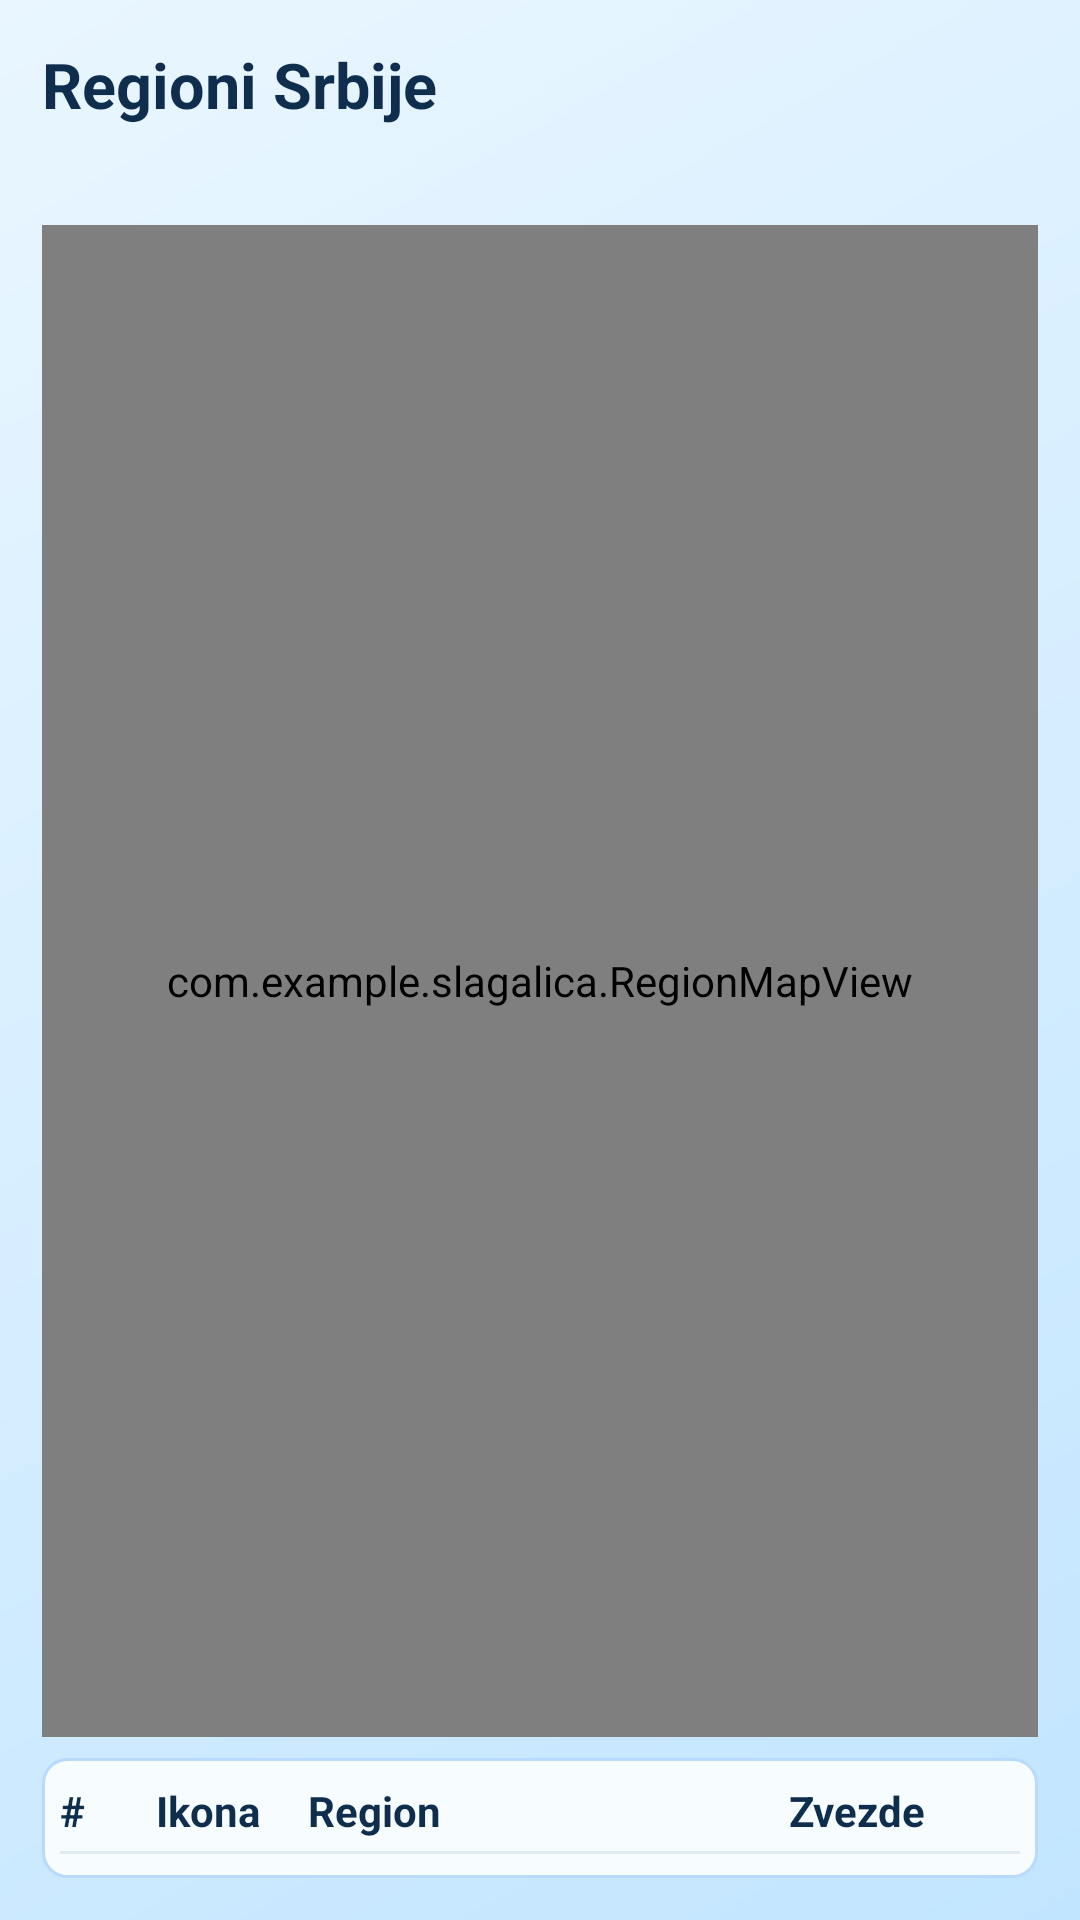

Layout XML and referenced resources for this Android screen:
<!-- AndroidManifest.xml: application theme Theme.Slagalica -->
<!-- res/layout/activity_regions.xml -->
<?xml version="1.0" encoding="utf-8"?>
<LinearLayout xmlns:android="http://schemas.android.com/apk/res/android"
    android:layout_width="match_parent"
    android:layout_height="match_parent"
    android:background="@drawable/bg_slagalica_blue"
    android:orientation="vertical"
    android:padding="14dp">

    <TextView
        android:id="@+id/tvRegionsTitle"
        android:layout_width="match_parent"
        android:layout_height="wrap_content"
        android:gravity="start"
        android:text="@string/regions_title"
        android:textColor="@color/app_on_surface"
        android:textSize="21sp"
        android:textStyle="bold" />

    <TextView
        android:id="@+id/tvRegionsCycle"
        android:layout_width="match_parent"
        android:layout_height="wrap_content"
        android:layout_marginTop="3dp"
        android:textColor="@color/app_on_surface"
        android:textSize="16sp"
        android:textStyle="bold" />

    <com.example.slagalica.RegionMapView
        android:id="@+id/regionMapView"
        android:layout_width="match_parent"
        android:layout_height="0dp"
        android:layout_marginTop="8dp"
        android:layout_weight="1" />

    <LinearLayout
        android:id="@+id/regionRankingPanel"
        android:layout_width="match_parent"
        android:layout_height="wrap_content"
        android:layout_marginTop="7dp"
        android:background="@drawable/profile_card_bg"
        android:orientation="vertical"
        android:padding="6dp">

        <LinearLayout
            android:layout_width="match_parent"
            android:layout_height="wrap_content"
            android:gravity="center_vertical"
            android:orientation="horizontal"
            android:paddingTop="2dp"
            android:paddingBottom="4dp">

            <TextView
                android:layout_width="0dp"
                android:layout_height="wrap_content"
                android:layout_weight="0.07"
                android:text="#"
                android:textColor="@color/app_on_surface"
                android:textSize="14sp"
                android:textStyle="bold" />

            <TextView
                android:layout_width="0dp"
                android:layout_height="wrap_content"
                android:layout_weight="0.17"
                android:gravity="center"
                android:text="@string/regions_col_icon"
                android:textColor="@color/app_on_surface"
                android:textSize="14sp"
                android:textStyle="bold" />

            <TextView
                android:layout_width="0dp"
                android:layout_height="wrap_content"
                android:layout_weight="0.50"
                android:paddingStart="6dp"
                android:text="@string/regions_col_region"
                android:textColor="@color/app_on_surface"
                android:textSize="14sp"
                android:textStyle="bold" />

            <TextView
                android:layout_width="0dp"
                android:layout_height="wrap_content"
                android:layout_weight="0.18"
                android:gravity="center"
                android:text="@string/regions_col_stars"
                android:textColor="@color/app_on_surface"
                android:textSize="14sp"
                android:textStyle="bold" />

            <TextView
                android:layout_width="0dp"
                android:layout_height="wrap_content"
                android:layout_weight="0.08"
                android:gravity="center"
                android:text=""
                android:textColor="@color/app_on_surface"
                android:textSize="14sp"
                android:textStyle="bold" />
        </LinearLayout>

        <View
            android:layout_width="match_parent"
            android:layout_height="1dp"
            android:background="#2A6B8FA8" />

        <LinearLayout
            android:id="@+id/regionRowsContainer"
            android:layout_width="match_parent"
            android:layout_height="wrap_content"
            android:layout_marginTop="2dp"
            android:orientation="vertical" />

        <TextView
            android:id="@+id/tvRegionsEmpty"
            android:layout_width="match_parent"
            android:layout_height="wrap_content"
            android:layout_marginTop="4dp"
            android:gravity="center"
            android:text="@string/regions_empty"
            android:textColor="@color/app_on_surface"
            android:textSize="15sp"
            android:visibility="gone" />
    </LinearLayout>
</LinearLayout>
<!-- resources referenced by this layout -->
<resources>
  <color name="app_on_surface">#0F2D4D</color>
  <!-- drawable bg_slagalica_blue (drawable) -->
  <?xml version="1.0" encoding="utf-8"?>
  <shape xmlns:android="http://schemas.android.com/apk/res/android" android:shape="rectangle">
      <gradient
          android:startColor="#E9F6FF"
          android:centerColor="#D6EEFF"
          android:endColor="#C2E5FF"
          android:angle="315"/>
  </shape>
  <!-- drawable profile_card_bg (drawable) -->
  <?xml version="1.0" encoding="utf-8"?>
  <shape xmlns:android="http://schemas.android.com/apk/res/android" android:shape="rectangle">
      <solid android:color="#F7FCFF" />
      <stroke android:width="1dp" android:color="#B8DAFF" />
      <corners android:radius="8dp" />
  </shape>
  <string name="regions_col_icon">Ikona</string>
  <string name="regions_col_region">Region</string>
  <string name="regions_col_stars">Zvezde</string>
  <string name="regions_empty">Nema podataka za regione.</string>
  <string name="regions_title">Regioni Srbije</string>
  <style name="Theme.Slagalica" parent="Base.Theme.Slagalica" />
  <style name="Base.Theme.Slagalica" parent="Theme.Material3.DayNight.NoActionBar">
          
          
      </style>
</resources>
